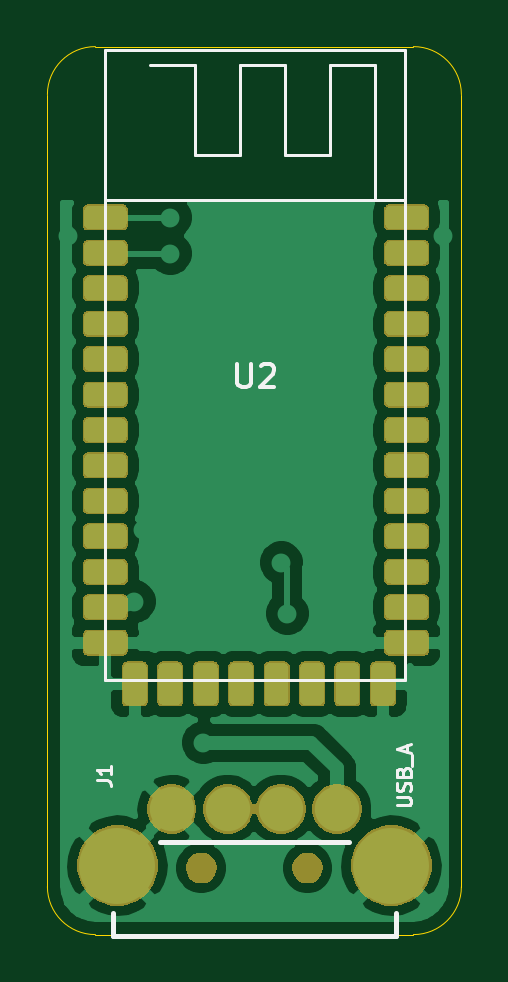
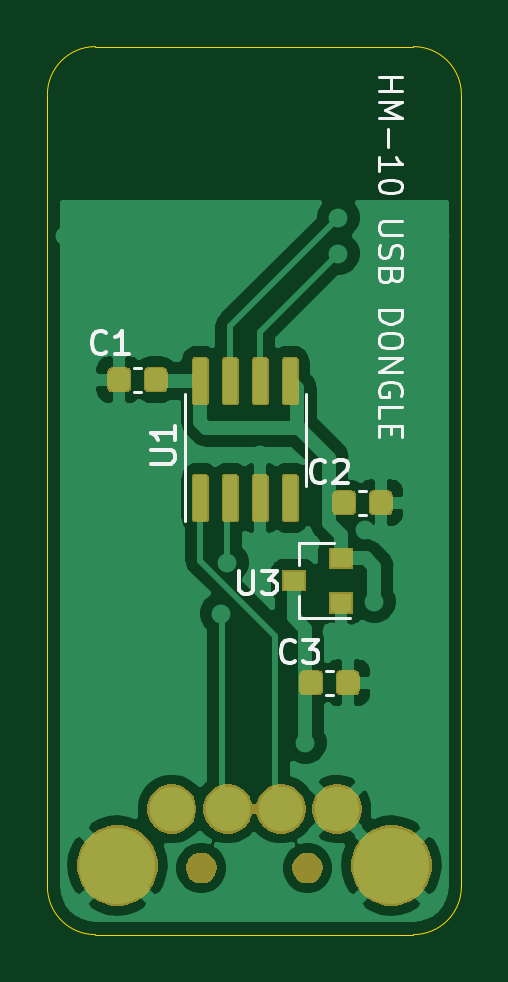
Circuit board: 11 layer files. Board 17.5 x 37.6 mm.
- bottom_copper: HM10USBDongle-B_Cu.gbr (64967 bytes)
- bottom_mask: HM10USBDongle-B_Mask.gbr (22284 bytes)
- paste: HM10USBDongle-B_Paste.gbr (24992 bytes)
- bottom_silk: HM10USBDongle-B_SilkS.gbr (8043 bytes)
- outline: HM10USBDongle-Edge_Cuts.gbr (980 bytes)
- top_copper: HM10USBDongle-F_Cu.gbr (114914 bytes)
- top_mask: HM10USBDongle-F_Mask.gbr (40914 bytes)
- paste: HM10USBDongle-F_Paste.gbr (59679 bytes)
- top_silk: HM10USBDongle-F_SilkS.gbr (3792 bytes)
- drill: HM10USBDongle-NPTH.drl (322 bytes)
- drill: HM10USBDongle-PTH.drl (742 bytes)

=== bottom_copper: HM10USBDongle-B_Cu.gbr (64967 bytes, source omitted) ===
=== bottom_mask: HM10USBDongle-B_Mask.gbr (22284 bytes, source omitted) ===
=== paste: HM10USBDongle-B_Paste.gbr (24992 bytes, source omitted) ===
=== bottom_silk: HM10USBDongle-B_SilkS.gbr (8043 bytes, source omitted) ===
=== outline: HM10USBDongle-Edge_Cuts.gbr ===
G04 #@! TF.GenerationSoftware,KiCad,Pcbnew,(5.1.5)-3*
G04 #@! TF.CreationDate,2021-04-30T23:34:10+03:00*
G04 #@! TF.ProjectId,HM10USBDongle,484d3130-5553-4424-946f-6e676c652e6b,rev?*
G04 #@! TF.SameCoordinates,Original*
G04 #@! TF.FileFunction,Profile,NP*
%FSLAX46Y46*%
G04 Gerber Fmt 4.6, Leading zero omitted, Abs format (unit mm)*
G04 Created by KiCad (PCBNEW (5.1.5)-3) date 2021-04-30 23:34:10*
%MOMM*%
%LPD*%
G04 APERTURE LIST*
%ADD10C,0.050000*%
G04 APERTURE END LIST*
D10*
X142494000Y-95885000D02*
G75*
G02X140462000Y-97917000I-2032000J0D01*
G01*
X127000000Y-97917000D02*
G75*
G02X124968000Y-95885000I0J2032000D01*
G01*
X140462000Y-60325000D02*
G75*
G02X142494000Y-62357000I0J-2032000D01*
G01*
X124968000Y-62357000D02*
G75*
G02X127000000Y-60325000I2032000J0D01*
G01*
X142494000Y-62357000D02*
X142494000Y-95885000D01*
X127000000Y-60325000D02*
X140462000Y-60325000D01*
X124968000Y-95885000D02*
X124968000Y-62357000D01*
X140462000Y-97917000D02*
X127000000Y-97917000D01*
M02*

=== top_copper: HM10USBDongle-F_Cu.gbr (114914 bytes, source omitted) ===
=== top_mask: HM10USBDongle-F_Mask.gbr (40914 bytes, source omitted) ===
=== paste: HM10USBDongle-F_Paste.gbr (59679 bytes, source omitted) ===
=== top_silk: HM10USBDongle-F_SilkS.gbr ===
G04 #@! TF.GenerationSoftware,KiCad,Pcbnew,(5.1.5)-3*
G04 #@! TF.CreationDate,2021-04-30T23:34:10+03:00*
G04 #@! TF.ProjectId,HM10USBDongle,484d3130-5553-4424-946f-6e676c652e6b,rev?*
G04 #@! TF.SameCoordinates,Original*
G04 #@! TF.FileFunction,Legend,Top*
G04 #@! TF.FilePolarity,Positive*
%FSLAX46Y46*%
G04 Gerber Fmt 4.6, Leading zero omitted, Abs format (unit mm)*
G04 Created by KiCad (PCBNEW (5.1.5)-3) date 2021-04-30 23:34:10*
%MOMM*%
%LPD*%
G04 APERTURE LIST*
%ADD10C,0.203200*%
%ADD11C,0.120000*%
%ADD12C,0.127000*%
%ADD13C,0.150000*%
G04 APERTURE END LIST*
D10*
X137728960Y-93997780D02*
X129733040Y-93997780D01*
X139730480Y-97995740D02*
X139730480Y-96994980D01*
X127731520Y-97995740D02*
X127731520Y-96994980D01*
X127731520Y-97995740D02*
X139730480Y-97995740D01*
D11*
X131230999Y-61089000D02*
X129325999Y-61089000D01*
X131230999Y-64899000D02*
X131230999Y-61089000D01*
X133135999Y-64899000D02*
X131230999Y-64899000D01*
X133135999Y-61089000D02*
X133135999Y-64899000D01*
X135040999Y-61089000D02*
X133135999Y-61089000D01*
X135040999Y-64899000D02*
X135040999Y-61089000D01*
X136945999Y-64899000D02*
X135040999Y-64899000D01*
X136945999Y-61089000D02*
X136945999Y-64899000D01*
X138850999Y-61089000D02*
X136945999Y-61089000D01*
X138850999Y-66804000D02*
X138850999Y-61089000D01*
X127420999Y-66804000D02*
X140120999Y-66804000D01*
X127420999Y-87124000D02*
X127420999Y-60454000D01*
X140120999Y-87124000D02*
X127420999Y-87124000D01*
X140120999Y-60454000D02*
X140120999Y-87124000D01*
X127420999Y-60454000D02*
X140120999Y-60454000D01*
D12*
X127047171Y-91389200D02*
X127482600Y-91389200D01*
X127569685Y-91418228D01*
X127627742Y-91476285D01*
X127656771Y-91563371D01*
X127656771Y-91621428D01*
X127656771Y-90779600D02*
X127656771Y-91127942D01*
X127656771Y-90953771D02*
X127047171Y-90953771D01*
X127134257Y-91011828D01*
X127192314Y-91069885D01*
X127221342Y-91127942D01*
X139747171Y-92448742D02*
X140240657Y-92448742D01*
X140298714Y-92419714D01*
X140327742Y-92390685D01*
X140356771Y-92332628D01*
X140356771Y-92216514D01*
X140327742Y-92158457D01*
X140298714Y-92129428D01*
X140240657Y-92100400D01*
X139747171Y-92100400D01*
X140327742Y-91839142D02*
X140356771Y-91752057D01*
X140356771Y-91606914D01*
X140327742Y-91548857D01*
X140298714Y-91519828D01*
X140240657Y-91490800D01*
X140182600Y-91490800D01*
X140124542Y-91519828D01*
X140095514Y-91548857D01*
X140066485Y-91606914D01*
X140037457Y-91723028D01*
X140008428Y-91781085D01*
X139979400Y-91810114D01*
X139921342Y-91839142D01*
X139863285Y-91839142D01*
X139805228Y-91810114D01*
X139776200Y-91781085D01*
X139747171Y-91723028D01*
X139747171Y-91577885D01*
X139776200Y-91490800D01*
X140037457Y-91026342D02*
X140066485Y-90939257D01*
X140095514Y-90910228D01*
X140153571Y-90881200D01*
X140240657Y-90881200D01*
X140298714Y-90910228D01*
X140327742Y-90939257D01*
X140356771Y-90997314D01*
X140356771Y-91229542D01*
X139747171Y-91229542D01*
X139747171Y-91026342D01*
X139776200Y-90968285D01*
X139805228Y-90939257D01*
X139863285Y-90910228D01*
X139921342Y-90910228D01*
X139979400Y-90939257D01*
X140008428Y-90968285D01*
X140037457Y-91026342D01*
X140037457Y-91229542D01*
X140414828Y-90765085D02*
X140414828Y-90300628D01*
X140182600Y-90184514D02*
X140182600Y-89894228D01*
X140356771Y-90242571D02*
X139747171Y-90039371D01*
X140356771Y-89836171D01*
D13*
X133009094Y-73741380D02*
X133009094Y-74550904D01*
X133056713Y-74646142D01*
X133104332Y-74693761D01*
X133199570Y-74741380D01*
X133390046Y-74741380D01*
X133485284Y-74693761D01*
X133532903Y-74646142D01*
X133580522Y-74550904D01*
X133580522Y-73741380D01*
X134009094Y-73836619D02*
X134056713Y-73789000D01*
X134151951Y-73741380D01*
X134390046Y-73741380D01*
X134485284Y-73789000D01*
X134532903Y-73836619D01*
X134580522Y-73931857D01*
X134580522Y-74027095D01*
X134532903Y-74169952D01*
X133961475Y-74741380D01*
X134580522Y-74741380D01*
M02*

=== drill: HM10USBDongle-NPTH.drl ===
M48
; DRILL file {KiCad (5.1.5)-3} date 30/04/2021 23:34:08
; FORMAT={3:3/ absolute / metric / keep zeros}
; #@! TF.CreationDate,2021-04-30T23:34:08+03:00
; #@! TF.GenerationSoftware,Kicad,Pcbnew,(5.1.5)-3
; #@! TF.FileFunction,NonPlated,1,2,NPTH
FMAT,2
METRIC
T1C1.100
%
G90
G05
T1
X131483Y-095095
X135979Y-095095
T0
M30

=== drill: HM10USBDongle-PTH.drl ===
M48
; DRILL file {KiCad (5.1.5)-3} date 30/04/2021 23:34:08
; FORMAT={3:3/ absolute / metric / keep zeros}
; #@! TF.CreationDate,2021-04-30T23:34:08+03:00
; #@! TF.GenerationSoftware,Kicad,Pcbnew,(5.1.5)-3
; #@! TF.FileFunction,Plated,1,2,PTH
FMAT,2
METRIC
T1C0.400
T2C0.914
T3C2.200
%
G90
G05
T1
X125857Y-068326
X128651Y-083820
X128651Y-089789
X129032Y-080772
X129159Y-085471
X129286Y-077978
X130175Y-067564
X130175Y-069088
X130429Y-071120
X130429Y-085090
X131572Y-089789
X133223Y-068834
X133477Y-077597
X133477Y-081407
X134874Y-082169
X135128Y-084328
X138303Y-072771
X138430Y-076073
X138557Y-085471
X139192Y-089789
X141732Y-068326
T2
X130233Y-092598
X132606Y-092598
X134856Y-092598
X137229Y-092598
T3
X127932Y-094996
X139530Y-094996
T0
M30

